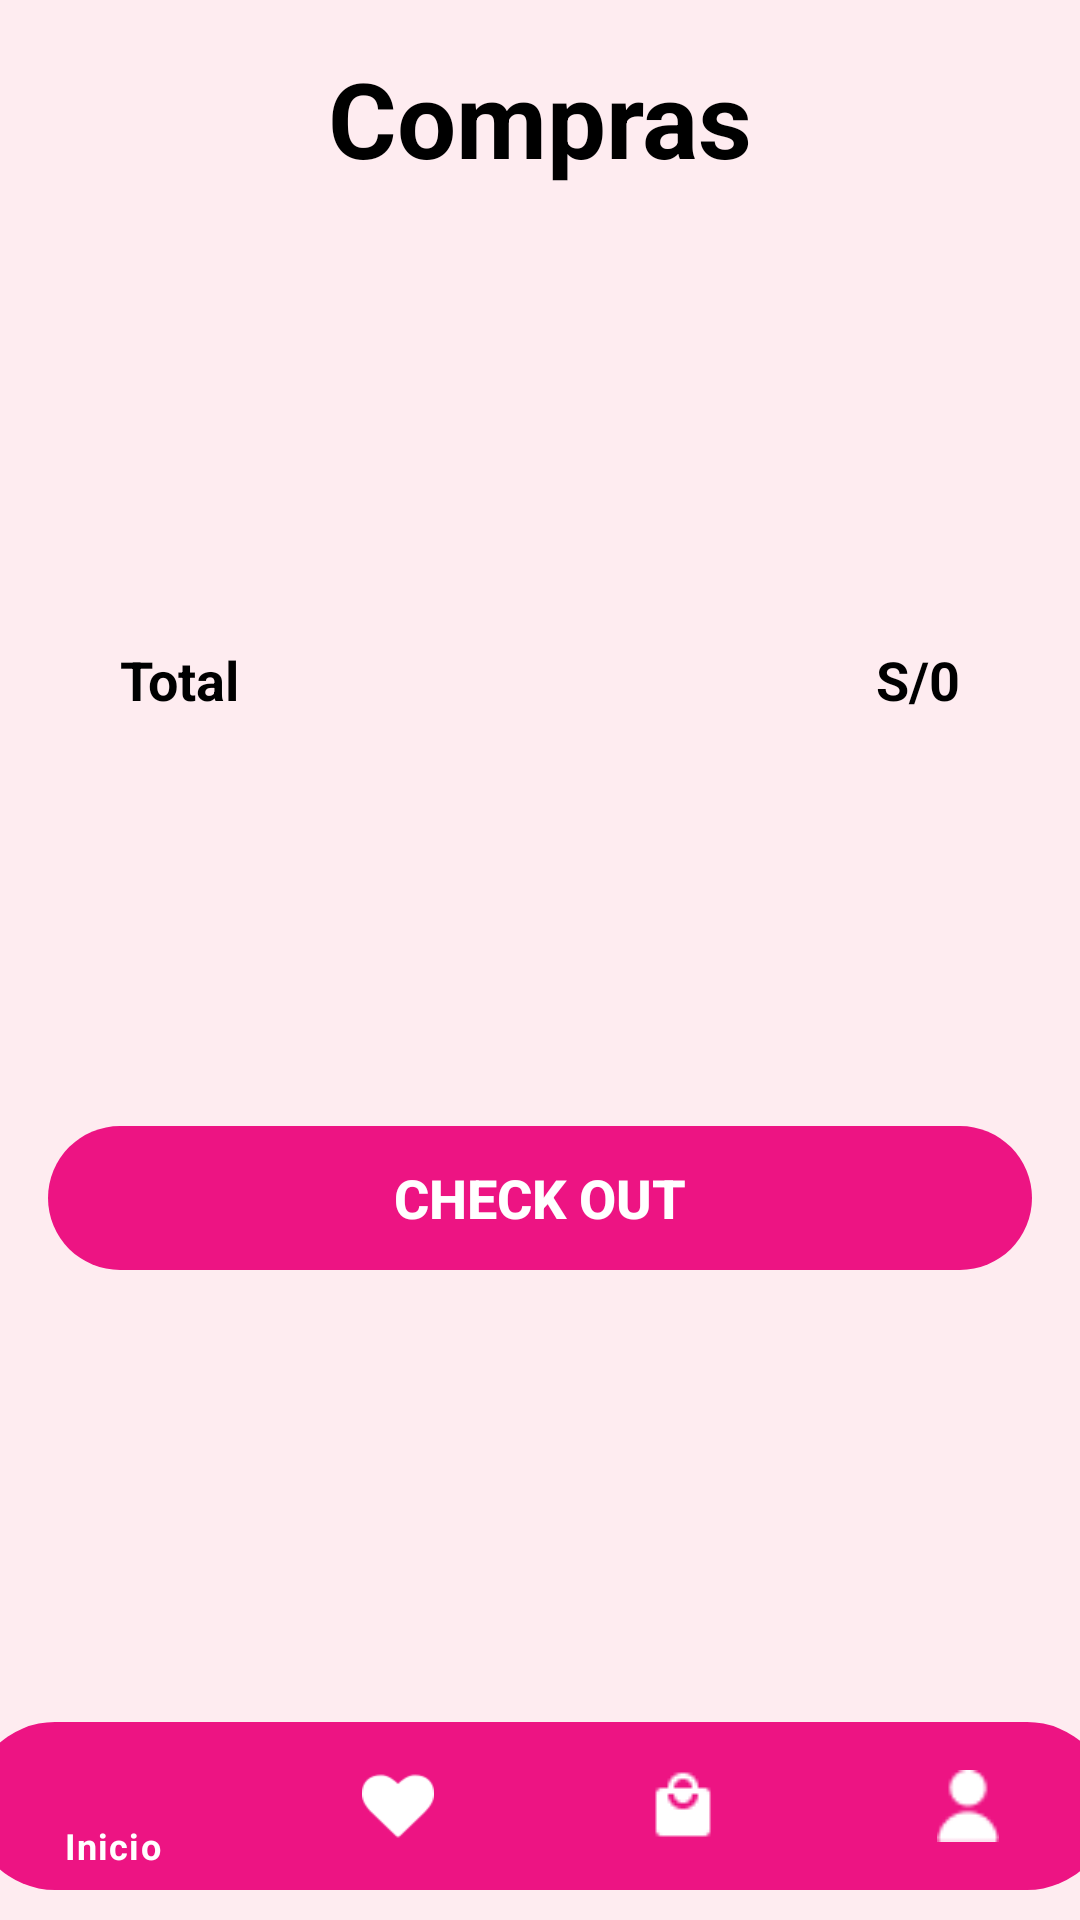

This screen was rendered from an Android layout file. Write that file and the resources it references.
<!-- AndroidManifest.xml: application theme Theme.XOXOSKINCARE -->
<!-- res/layout/activity_comprar.xml -->
<?xml version="1.0" encoding="utf-8"?>
<androidx.constraintlayout.widget.ConstraintLayout
    xmlns:android="http://schemas.android.com/apk/res/android"
    xmlns:app="http://schemas.android.com/apk/res-auto"
    xmlns:tools="http://schemas.android.com/tools"
    android:id="@+id/main"
    android:layout_width="match_parent"
    android:layout_height="match_parent"
    android:background="@color/principal"
    tools:context=".Inicio.InicioActivity">

    <ScrollView
        android:id="@+id/scrollView"
        android:layout_width="0dp"
        android:layout_height="match_parent"
        android:fillViewport="true"
        android:scrollbars="none"
        app:layout_constraintTop_toTopOf="parent"
        app:layout_constraintBottom_toTopOf="@id/bottom_navigation"
        app:layout_constraintStart_toStartOf="parent"
        app:layout_constraintEnd_toEndOf="parent">

        <androidx.constraintlayout.widget.ConstraintLayout
            android:layout_width="match_parent"
            android:layout_height="wrap_content">

            <TextView
                android:id="@+id/textFavorito"
                android:layout_width="wrap_content"
                android:layout_height="wrap_content"
                android:text="Compras"
                android:textColor="@color/black"
                android:layout_marginTop="16dp"
                android:textStyle="bold"
                android:textSize="35dp"
                app:layout_constraintTop_toTopOf="parent"
                app:layout_constraintEnd_toEndOf="parent"
                app:layout_constraintStart_toStartOf="parent" />

            <androidx.recyclerview.widget.RecyclerView
                android:id="@+id/recyclerComprar"
                android:layout_width="0dp"
                android:layout_height="wrap_content"
                android:layout_marginTop="10dp"
                android:layout_marginRight="8dp"
                app:layout_constraintEnd_toEndOf="parent"
                app:layout_constraintHorizontal_bias="0.0"
                app:layout_constraintStart_toStartOf="parent"
                app:layout_constraintTop_toBottomOf="@id/textFavorito"
                tools:listitem="@layout/item_comprar" />

            <TextView
                android:id="@+id/emptyCarritoView"
                android:layout_width="wrap_content"
                android:layout_height="wrap_content"
                android:text="El carrito está vacío"
                android:textSize="18sp"
                android:visibility="gone"
                android:layout_marginTop="16dp"
                app:layout_constraintTop_toBottomOf="@id/textFavorito"
                app:layout_constraintStart_toStartOf="parent"
                app:layout_constraintEnd_toEndOf="parent" />

            <LinearLayout
                android:id="@+id/cupon"
                android:layout_width="match_parent"
                android:layout_height="48dp"
                android:layout_marginStart="16dp"
                android:layout_marginEnd="16dp"
                android:layout_marginTop="32dp"
                android:orientation="horizontal"
                app:layout_constraintTop_toBottomOf="@id/recyclerComprar"
                app:layout_constraintStart_toStartOf="parent"
                app:layout_constraintEnd_toEndOf="parent">


            </LinearLayout>

            
            <TextView
                android:id="@+id/textSubtotal"
                android:layout_width="wrap_content"
                android:layout_height="wrap_content"
                android:layout_marginStart="40dp"
                android:textStyle="bold"
                android:textColor="#000"
                android:textSize="16sp"
                android:layout_marginTop="20dp"
                app:layout_constraintStart_toStartOf="parent"
                app:layout_constraintTop_toBottomOf="@id/cupon" />


            


            
            <TextView
                android:id="@+id/textTotal"
                android:layout_width="wrap_content"
                android:layout_height="wrap_content"
                android:text="Total"
                android:textColor="#000000"
                android:layout_marginStart="40dp"
                android:textSize="18sp"
                android:textStyle="bold"
                android:layout_marginTop="20dp"
                app:layout_constraintStart_toStartOf="parent"
                app:layout_constraintTop_toBottomOf="@id/textSubtotal" />

            
            <TextView
                android:id="@+id/textTotalValue"
                android:layout_width="wrap_content"
                android:layout_height="wrap_content"
                android:text="S/0"
                android:layout_marginEnd="40dp"
                android:textColor="#000000"
                android:textSize="18sp"
                android:textStyle="bold"
                app:layout_constraintEnd_toEndOf="parent"
                app:layout_constraintTop_toTopOf="@id/textTotal" />

            <Button
                android:id="@+id/btnCompra"
                android:layout_width="match_parent"
                android:layout_height="wrap_content"
                android:background="@drawable/pink2_bg"
                android:drawablePadding="8dp"
                android:gravity="center"
                android:paddingStart="36dp"
                android:paddingEnd="36dp"
                android:stateListAnimator="@null"
                android:text="Check Out"
                android:textColor="@android:color/white"
                android:textSize="18sp"
                android:layout_marginBottom="100dp"
                android:textStyle="bold"
                android:layout_marginStart="16dp"
                android:layout_marginEnd="16dp"
                app:layout_constraintTop_toBottomOf="@id/textTotalValue"
                app:layout_constraintBottom_toBottomOf="parent"
                app:layout_constraintEnd_toEndOf="parent"
                app:layout_constraintStart_toStartOf="parent"
                android:layout_marginTop="20dp" />

        </androidx.constraintlayout.widget.ConstraintLayout>

    </ScrollView>

    <com.google.android.material.bottomnavigation.BottomNavigationView
        android:id="@+id/bottom_navigation"
        android:layout_width="380dp"
        android:layout_marginTop="40dp"
        android:layout_height="wrap_content"
        android:layout_marginBottom="10dp"
        android:layout_gravity="bottom"
        android:background="@drawable/pink2_bg"
        app:menu="@menu/bottom_navigation"
        app:labelVisibilityMode="selected"
        app:itemIconTint="@color/white"
        app:itemTextColor="@color/white"
        style="@style/Widget.MaterialComponents.BottomNavigationView.Colored"
        app:layout_constraintBottom_toBottomOf="parent"
        app:layout_constraintStart_toStartOf="parent"
        app:layout_constraintEnd_toEndOf="parent" />

</androidx.constraintlayout.widget.ConstraintLayout>
<!-- res/layout/item_comprar.xml (included above) -->
<?xml version="1.0" encoding="utf-8"?>

<androidx.constraintlayout.widget.ConstraintLayout xmlns:android="http://schemas.android.com/apk/res/android"
    xmlns:app="http://schemas.android.com/apk/res-auto"
    xmlns:tools="http://schemas.android.com/tools"
    android:layout_width="match_parent"
    android:layout_height="180dp">

    
    <View
        android:id="@+id/rectangle1"
        android:layout_width="370dp"
        android:layout_height="155dp"
        android:layout_marginTop="50dp"
        app:layout_constraintStart_toStartOf="parent"
        app:layout_constraintEnd_toEndOf="parent"
        tools:ignore="MissingConstraints"/>

    <com.google.android.material.imageview.ShapeableImageView
        android:id="@+id/imgProducto"
        android:layout_width="90dp"
        android:layout_height="90dp"
        android:scaleType="centerCrop"
        app:shapeAppearanceOverlay="@style/radius"
        android:src="@drawable/carusel3"
        android:layout_marginStart="15dp"
        android:layout_marginTop="30dp"
        app:layout_constraintStart_toStartOf="@id/rectangle1"
        app:layout_constraintTop_toTopOf="@id/rectangle1"
        app:layout_constraintBottom_toBottomOf="@id/rectangle1" />

    <TextView
        android:id="@+id/textCategoria1"
        android:layout_width="wrap_content"
        android:layout_height="wrap_content"
        android:layout_marginStart="115dp"
        android:layout_marginTop="40dp"
        android:text="Mantequillas Emulcionadas"
        android:textColor="#F056A5"
        android:textSize="12sp"
        android:textStyle="bold"
        app:layout_constraintStart_toStartOf="@id/rectangle1"
        app:layout_constraintTop_toTopOf="@id/rectangle1" />

    <ImageView
        android:id="@+id/iconoBasura"
        android:layout_width="23dp"
        android:layout_height="23dp"
        android:layout_marginStart="75dp"
        android:src="@drawable/delete"
        android:clickable="true"
        app:layout_constraintStart_toEndOf="@id/textCategoria1"
        app:layout_constraintTop_toTopOf="@id/textCategoria1"
        app:layout_constraintBottom_toBottomOf="@id/textCategoria1"/>
    <TextView
        android:id="@+id/textNProdcuto1"
        android:layout_width="wrap_content"
        android:layout_height="wrap_content"
        android:text="Algodón Dulce"
        android:textColor="#000000"
        android:textStyle="bold"
        android:textSize="18sp"
        android:layout_marginTop="-5dp"
        app:layout_constraintStart_toStartOf="@id/textCategoria1"
        app:layout_constraintTop_toBottomOf="@id/textCategoria1" />

    <TextView
        android:id="@+id/tamaño"
        android:layout_width="wrap_content"
        android:layout_height="wrap_content"
        android:text="S/15"
        android:textColor="#ED1483"
        android:textSize="16sp"
        android:layout_marginTop="5dp"
        android:textStyle="bold"
        app:layout_constraintStart_toStartOf="@id/textNProdcuto1"
        app:layout_constraintTop_toBottomOf="@id/textNProdcuto1" />


    <TextView
        android:id="@+id/textprecio1"
        android:layout_width="wrap_content"
        android:layout_height="wrap_content"
        android:text="S/12"
        android:layout_marginStart="9dp"
        android:textColor="#000000"
        android:textSize="26sp"
        android:textStyle="bold"
        android:layout_marginTop="-24dp"
        app:layout_constraintStart_toEndOf="@id/imgProducto"
        app:layout_constraintTop_toBottomOf="@id/imgProducto" />

    <androidx.constraintlayout.widget.ConstraintLayout
        android:layout_width="116dp"
        android:layout_height="wrap_content"
        android:layout_marginEnd="20dp"
        android:layout_marginBottom="60dp"
        android:background="@drawable/rosado_boton3"
        app:layout_constraintBottom_toBottomOf="parent"
        app:layout_constraintEnd_toEndOf="parent">

        <ImageButton
            android:id="@+id/btnSuma"
            android:layout_width="35dp"
            android:layout_height="35dp"
            android:layout_marginTop="-38dp"
            android:background="@drawable/rosado_boton4"
            android:src="@drawable/sumar1"
            app:layout_constraintEnd_toEndOf="parent"
            app:layout_constraintTop_toTopOf="parent"
            app:layout_constraintBottom_toBottomOf="parent"/>

        <EditText
            android:id="@+id/numero"
            android:layout_width="30dp"
            android:layout_height="wrap_content"
            android:layout_marginTop="2dp"
            android:layout_marginEnd="8dp"
            android:background="@null"
            android:focusable="false"
            android:gravity="center"
            android:inputType="none"
            android:text="1"
            android:textSize="22sp"
            android:textStyle="bold"
            app:layout_constraintEnd_toStartOf="@id/btnSuma"
            app:layout_constraintTop_toTopOf="parent"
            app:layout_constraintBottom_toBottomOf="parent"/>

        <ImageButton
            android:id="@+id/btnResta"
            android:layout_width="35dp"
            android:layout_height="35dp"
            android:layout_marginTop="-38dp"
            android:layout_marginEnd="8dp"
            android:background="@drawable/rosado_boton2"
            android:src="@drawable/restar1"
            app:layout_constraintEnd_toStartOf="@id/numero"
            app:layout_constraintTop_toTopOf="parent"
            app:layout_constraintBottom_toBottomOf="parent"/>

    </androidx.constraintlayout.widget.ConstraintLayout>

</androidx.constraintlayout.widget.ConstraintLayout>
<!-- resources referenced by this layout -->
<resources>
  <color name="black">#000000</color>
  <color name="principal">#FEECF0</color>
  <color name="white">#FFFFFFFF</color>
  <!-- drawable carusel3: png bitmap (drawable, 348840 bytes) -->
  <!-- drawable delete: png bitmap (drawable, 323 bytes) -->
  <!-- drawable pink2_bg (drawable) -->
  <?xml version="1.0" encoding="utf-8"?>
  
  <selector xmlns:android="http://schemas.android.com/apk/res/android">
      <item>
          <shape android:shape="rectangle">
              <solid android:color="@color/colorbtnf"/>
              <corners
                  android:topLeftRadius="30dp"
                  android:topRightRadius="30dp"
                  android:bottomLeftRadius="30dp"
                  android:bottomRightRadius="30dp"/>
          </shape>
      </item>
  </selector>
  <!-- drawable restar1: png bitmap (drawable, 214 bytes) -->
  <!-- drawable rosado_boton2 (drawable) -->
  <?xml version="1.0" encoding="utf-8"?>
  
  <shape xmlns:android="http://schemas.android.com/apk/res/android"
      android:shape="rectangle">
      <solid android:color="#FBFBFB" /> 
      <corners android:radius="500dp" /> 
  </shape>
  <!-- drawable rosado_boton3 (drawable) -->
  <?xml version="1.0" encoding="utf-8"?>
  
  <shape xmlns:android="http://schemas.android.com/apk/res/android"
      android:shape="rectangle">
      <solid android:color="#DFDFDF" /> 
      <corners android:radius="500dp" /> 
  </shape>
  <!-- drawable rosado_boton4 (drawable) -->
  <?xml version="1.0" encoding="utf-8"?>
  
  <shape xmlns:android="http://schemas.android.com/apk/res/android"
      android:shape="rectangle">
      <solid android:color="@color/colorbtnf" /> 
      <corners android:radius="500dp" /> 
  </shape>
  <style name="radius">
          <item name="cornerSizeTopRight">10dp</item>
          <item name="cornerSizeTopLeft">10dp</item>
          <item name="cornerSizeBottomRight">10dp</item>
          <item name="cornerSizeBottomLeft">10dp</item>
  
      </style>
  <style name="Theme.XOXOSKINCARE" parent="Base.Theme.XOXOSKINCARE" />
  <color name="colorbtnf">#ED1483</color>
  <style name="Base.Theme.XOXOSKINCARE" parent="Theme.Material3.DayNight.NoActionBar">
          
          <item name="colorPrimary">@color/colorbtnf</item>
  
      </style>
</resources>
